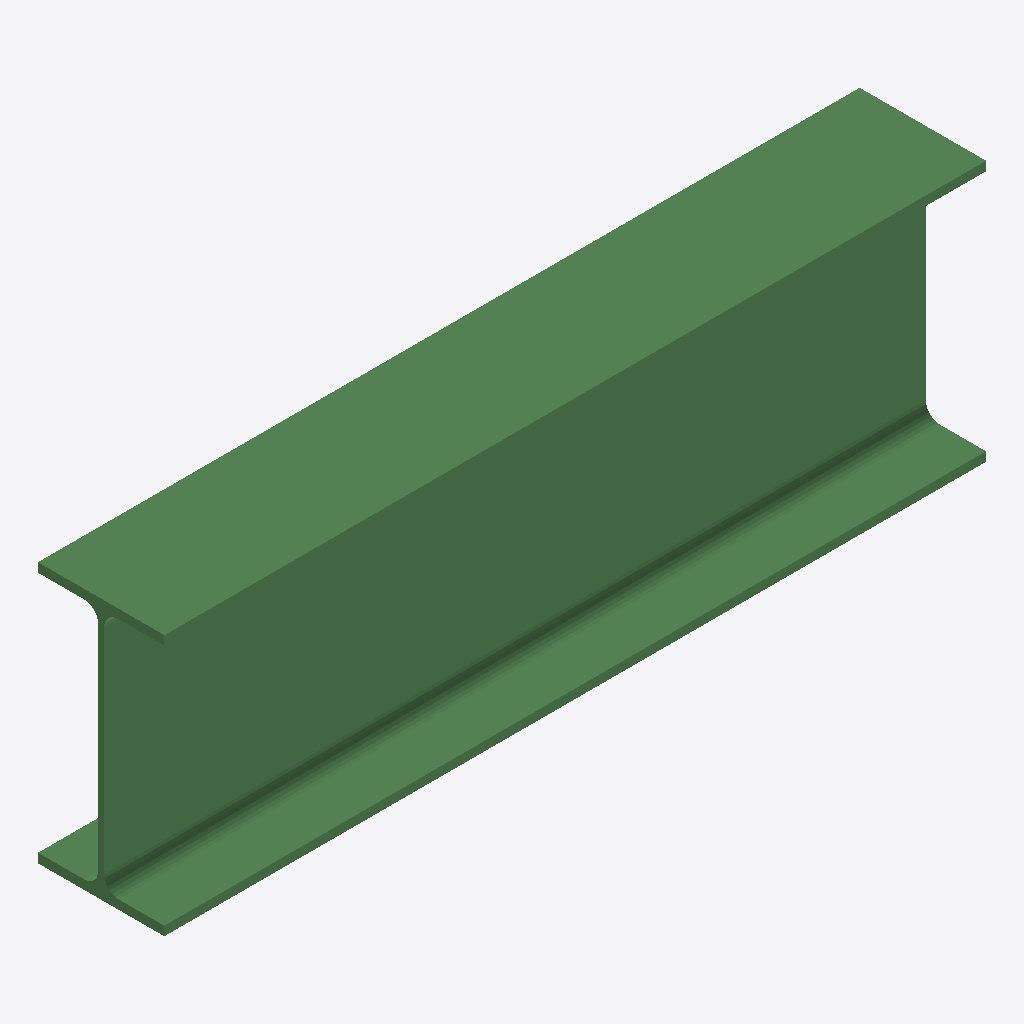
Isometric view of an IFC building model (IFC-SPF (STEP), schema IFC2X3, length unit millimetre), seen from the south-west, elements coloured by IFC class: 1 beam (green).
Extent 1.0 m × 0.2 m × 0.3 m (x, y, z). Storeys (1): Undefined at 0.00 m. Elements (1): 1 IfcBeam.

HEADER;
FILE_DESCRIPTION(('ViewDefinition[AISC_Steel_Detailing]','Option [BaseQuantities:Off]','Option [GridExport:On]','Option [Assemblies:Off]','Option [Bolts:On]','Option [Rebars:On]','Option [PourObjects:Off]','Option [Welds:On]','Option [SurfaceTreatments:On]','Option [LocationBy:0]','Option [ViewColors:Off]','Option [SectionedSpine:Off]','[2 more]'),'2;1');
FILE_NAME('b_765_Qty_1.ifc','2026-05-16T11:53:03',('GIOVANNIPC\\gcorrea'),('Structural Designer'),'IFC Database version: Work','Tekla Structures 2020 Service Pack 5, IFC Export','');
FILE_SCHEMA(('IFC2X3'));
ENDSEC;
DATA;
#37=IFCPROJECT('2G7ZFDNE16yBDU14FA92Me',#5,'Proyecto',$,$,$,$,(#11),#36);
#39=IFCSITE('2xvEzEinjBTea80yOTcujY',#5,'Obra',$,$,#38,$,$,.ELEMENT.,$,$,$,$,$);
#41=IFCBUILDING('0ixraNMfLBMPxH5D2aM49q',#5,'Undefined',$,$,#40,$,$,.ELEMENT.,$,$,$);
#43=IFCBUILDINGSTOREY('29hdEUCErFze9E_VIAceOd',#5,'Undefined',$,$,#42,$,$,.ELEMENT.,0.0);
#59=IFCBEAM('2xwoJvgdv0ixPY9bGydlRg',#44,'BEAM','IPE330','IPE330',#47,#58,'IDbbeb24f9-aa7e-40b3-b662-26543c9ef6ea');
ENDSEC;
